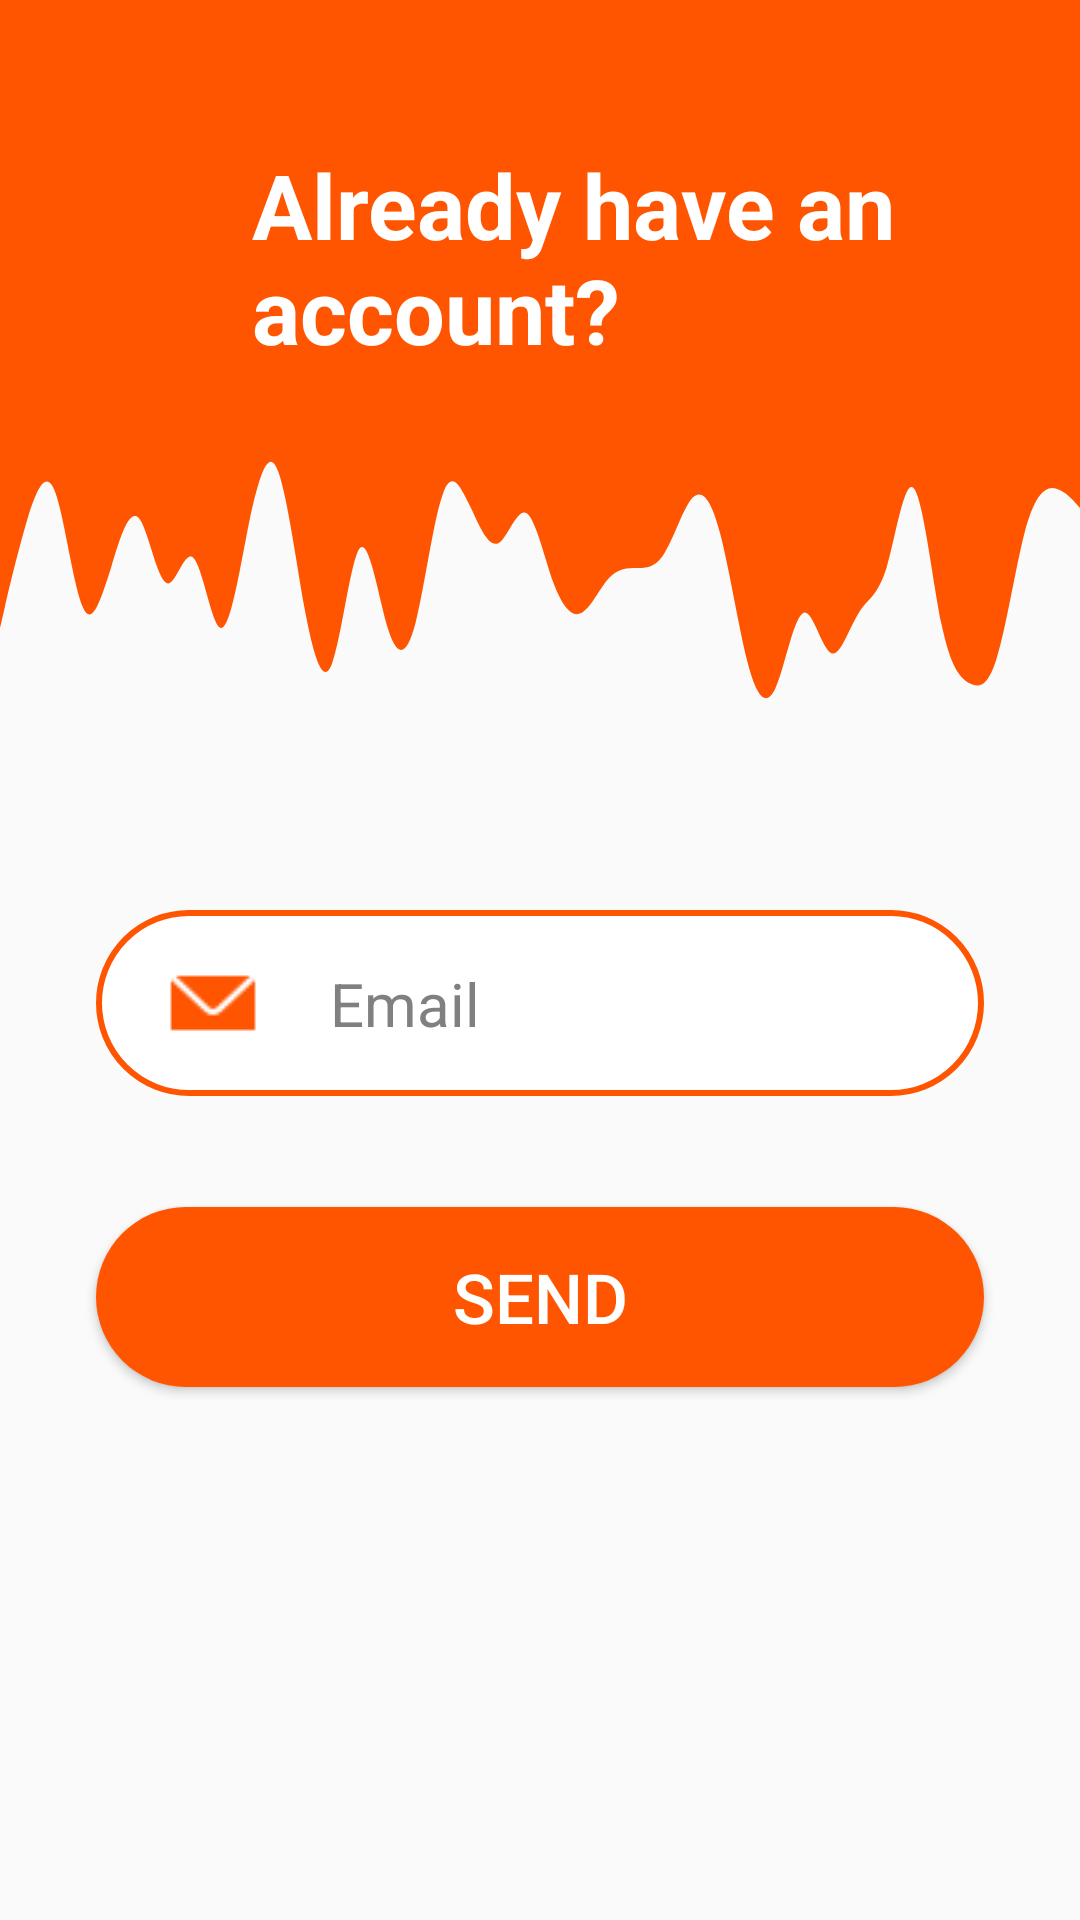

Produce the Android XML layout that renders to this screen, including the resource entries it uses.
<!-- AndroidManifest.xml: application theme AppTheme.NoActionbar -->
<!-- res/layout/activity_recovery.xml -->
<?xml version="1.0" encoding="utf-8"?>
<androidx.constraintlayout.widget.ConstraintLayout xmlns:android="http://schemas.android.com/apk/res/android"
    xmlns:app="http://schemas.android.com/apk/res-auto"
    xmlns:tools="http://schemas.android.com/tools"
    android:layout_width="match_parent"
    android:layout_height="match_parent"
    tools:context=".MainActivity">

    <androidx.constraintlayout.widget.ConstraintLayout
        android:id="@+id/question_table"
        android:layout_width="match_parent"
        android:layout_height="wrap_content"
        android:background="@color/orange"
        android:paddingBottom="16dp"
        app:layout_constraintEnd_toEndOf="parent"
        app:layout_constraintStart_toStartOf="parent"
        app:layout_constraintTop_toTopOf="parent">

        <TextView
            android:id="@+id/question_ask"
            android:layout_width="260dp"
            android:layout_height="wrap_content"
            android:layout_marginStart="32dp"
            android:layout_marginTop="48dp"
            android:text="@string/question_ask"
            android:textColor="@color/white"
            android:textSize="30dp"
            android:textStyle="bold"
            app:layout_constraintEnd_toStartOf="@+id/profile_image"
            app:layout_constraintHorizontal_bias="1.0"
            app:layout_constraintStart_toStartOf="parent"
            app:layout_constraintTop_toTopOf="parent" />

        <ImageView
            android:id="@+id/profile_image"
            android:layout_width="wrap_content"
            android:layout_height="wrap_content"
            android:layout_marginTop="32dp"
            android:layout_marginEnd="16dp"
            android:contentDescription="user_image"
            app:layout_constraintEnd_toEndOf="parent"
            app:layout_constraintTop_toTopOf="parent"
            app:srcCompat="@drawable/user" />

    </androidx.constraintlayout.widget.ConstraintLayout>

    <androidx.constraintlayout.widget.ConstraintLayout
        android:id="@+id/wave"
        android:layout_width="match_parent"
        android:layout_height="100dp"
        android:background="@drawable/ic_wave"
        app:layout_constraintEnd_toEndOf="parent"
        app:layout_constraintStart_toStartOf="parent"
        app:layout_constraintTop_toBottomOf="@+id/question_table"></androidx.constraintlayout.widget.ConstraintLayout>


    <androidx.constraintlayout.widget.ConstraintLayout
        android:id="@+id/login_field"
        android:layout_width="0dp"
        android:layout_marginTop="64dp"
        android:layout_marginLeft="32dp"
        android:layout_marginRight="32dp"
        android:layout_height="wrap_content"
        android:background="@drawable/field_shape"
        app:layout_constraintEnd_toEndOf="parent"
        app:layout_constraintStart_toStartOf="parent"
        app:layout_constraintTop_toBottomOf="@id/wave">

        <ImageView
            android:id="@+id/email_image"
            android:layout_width="wrap_content"
            android:layout_height="wrap_content"
            android:layout_marginStart="24dp"
            android:layout_marginTop="16dp"
            android:layout_marginBottom="16dp"
            android:contentDescription="user_image"
            app:layout_constraintBottom_toBottomOf="parent"
            app:layout_constraintStart_toStartOf="parent"
            app:layout_constraintTop_toTopOf="parent"
            app:srcCompat="@drawable/email" />

        <AutoCompleteTextView
            android:id="@+id/email_text"
            android:layout_width="0dp"
            android:layout_height="wrap_content"
            android:layout_marginStart="24dp"
            android:layout_marginEnd="24dp"
            android:background="@android:color/transparent"
            android:hint="@string/login_username"
            android:textColor="@color/black"
            android:textColorHint="@color/gray"
            android:textSize="20dp"
            app:layout_constraintBottom_toBottomOf="parent"
            app:layout_constraintEnd_toEndOf="parent"
            app:layout_constraintStart_toEndOf="@+id/email_image"
            app:layout_constraintTop_toTopOf="parent" />

    </androidx.constraintlayout.widget.ConstraintLayout>

    <TextView
        android:id="@+id/email_recovery_error"
        android:layout_width="wrap_content"
        android:layout_height="wrap_content"
        android:layout_weight="1"
        android:layout_marginTop="2dp"
        android:textColor="@color/red"
        app:layout_constraintEnd_toEndOf="parent"
        app:layout_constraintStart_toStartOf="parent"
        app:layout_constraintTop_toBottomOf="@+id/login_field" />

    <androidx.appcompat.widget.AppCompatButton
        android:id="@+id/recovery_button"
        android:text="@string/recovery_send"
        android:textColor="#FFFFFF"
        android:textSize="23sp"
        android:layout_width="0dp"
        android:layout_marginTop="16dp"
        android:layout_marginLeft="32dp"
        android:layout_marginRight="32dp"
        android:layout_height="wrap_content"
        android:background="@drawable/login_shape"
        app:layout_constraintEnd_toEndOf="parent"
        app:layout_constraintStart_toStartOf="parent"
        app:layout_constraintTop_toBottomOf="@id/email_recovery_error"
        />




</androidx.constraintlayout.widget.ConstraintLayout>
<!-- resources referenced by this layout -->
<resources>
  <color name="black">#FF000000</color>
  <color name="gray">#808080</color>
  <color name="orange">#ff5500</color>
  <color name="red">#FF1A00</color>
  <color name="white">#FFFFFFFF</color>
  <!-- drawable email: png bitmap (drawable, 391 bytes) -->
  <!-- drawable field_shape (drawable) -->
  <?xml version="1.0" encoding="utf-8"?>
  <shape xmlns:android="http://schemas.android.com/apk/res/android" android:shape="rectangle" >
      <corners
          android:radius="30dp"
          />
      <solid
          android:color="#FFFFFF"
          />
      <size
          android:width="270dp"
          android:height="60dp"
          />
      <stroke
          android:width="2dp"
          android:color="#FF5500"
          />
  </shape>
  <!-- drawable ic_wave: vector/xml drawable (drawable, 2165 chars, omitted) -->
  <!-- drawable login_shape (drawable) -->
  <?xml version="1.0" encoding="utf-8"?>
  <shape xmlns:android="http://schemas.android.com/apk/res/android" android:shape="rectangle" >
      <corners
          android:radius="30dp"
          />
      <solid
          android:color="#FF5500"
          />
      <size
          android:width="270dp"
          android:height="60dp"
          />
  </shape>
  <string name="login_username">Email</string>
  <string name="question_ask">Already have an account?</string>
  <string name="recovery_send">Send</string>
  <style name="AppTheme.NoActionbar" parent="Theme.AppCompat.Light.DarkActionBar">
          <item name="windowActionBar">false</item>
          <item name="windowNoTitle">true</item>
          <item name="android:windowFullscreen">true</item>
      </style>
</resources>
